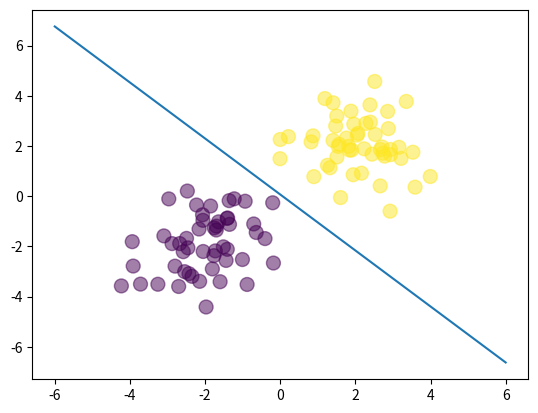

This chart was generated by the following Python code:
import numpy as np
import matplotlib.pyplot as plt

N = 100
D = 2

X = np.random.randn(N,D)

X[:50,:] = X[:50,:] - 2*np.ones((50,D))
X[50:,:] = X[50:,:] + 2*np.ones((50,D))

T = np.array([0]*50 + [1]*50)

ones = np.ones(N).reshape((-1,1))
Xb = np.concatenate((ones, X), axis=1)

W = np.random.randn(D+1)
z = Xb.dot(W)

def sigmoid(z):
    return 1 / (1 + np.exp(-z))

Y = sigmoid(z)

def cross_entropy(T, Y):
    E = 0
    for i in range(N):
        if T[i] == 1:
            E -= np.log(Y[i])
        else:
            E -= np.log(1-Y[i])
    return E

learning_rate = 0.1
l2 = 0.1
for i in range(100):
    if i%10==0:
        print(cross_entropy(T,Y))
    
    W -= learning_rate * np.dot((Y-T), Xb) - l2*W
    Y = sigmoid(Xb.dot(W))


print("final weight:", W)

# plot the data and seperating line
plt.scatter(X[:,0],X[:,1],c=T,s=100,alpha=0.5)

x_axis = np.linspace(-6,6,100)
y_axis = -(W[1]*x_axis + W[0])/W[2]
plt.plot(x_axis,y_axis)
plt.show()